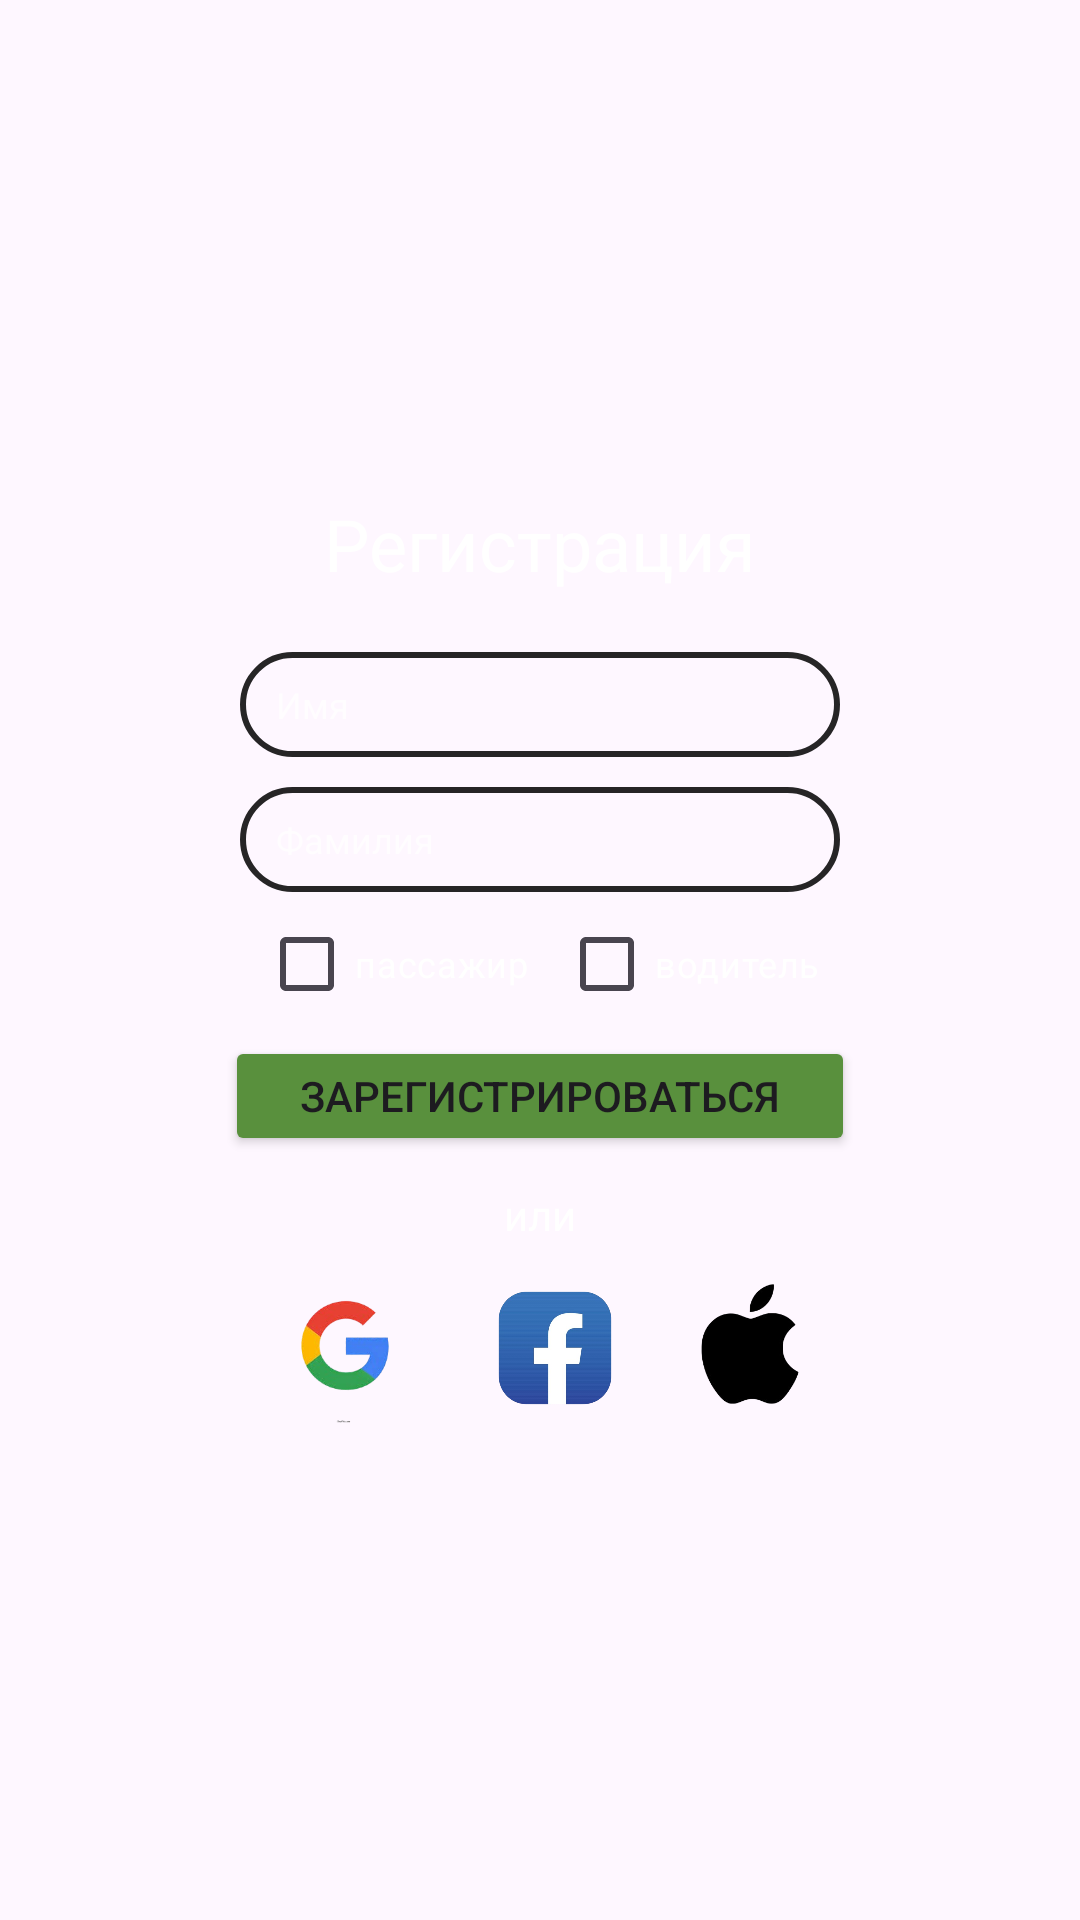

Write the Android layout XML for this screen, with the resource values it uses.
<!-- AndroidManifest.xml: application theme Theme.Yakjo -->
<!-- res/layout/activity_registration.xml -->
<?xml version="1.0" encoding="utf-8"?>
<androidx.constraintlayout.widget.ConstraintLayout xmlns:android="http://schemas.android.com/apk/res/android"
    xmlns:app="http://schemas.android.com/apk/res-auto"
    xmlns:tools="http://schemas.android.com/tools"
    android:id="@+id/main"
    android:layout_width="match_parent"
    android:layout_height="match_parent"
    tools:context=".Registration">


    <ImageView
        android:id="@+id/imageView"
        android:layout_width="match_parent"
        android:layout_height="match_parent"
        android:paddingStart="160dp"
        android:scaleType="centerCrop"
        android:src="@drawable/p_back"
        tools:ignore="RtlSymmetry"
        tools:layout_editor_absoluteX="0dp"
        tools:layout_editor_absoluteY="-25dp" />
 l
    <LinearLayout
        android:layout_width="250dp"
        android:layout_height="350dp"
        android:background="@drawable/s_rounded_button_background"
        android:gravity="center_horizontal"
        android:orientation="vertical"
        app:layout_constraintBottom_toBottomOf="parent"
        app:layout_constraintEnd_toEndOf="parent"
        app:layout_constraintStart_toStartOf="parent"
        app:layout_constraintTop_toTopOf="parent">

        <TextView
            android:layout_width="wrap_content"
            android:layout_height="wrap_content"
            android:layout_marginTop="20dp"
            android:text="Регистрация"
            android:textColor="@color/white"
            android:textSize="24dp" />

        <EditText
            android:layout_width="200dp"
            android:layout_height="35dp"
            android:layout_marginTop="20dp"
            android:background="@drawable/s_border_light"
            android:hint="    Имя"
            android:maxLines="1"
            android:textColor="#333"
            android:textColorHint="#B1FFFFFF"
            android:textSize="12dp" />

        <EditText
            android:layout_width="200dp"
            android:layout_height="35dp"
            android:layout_marginTop="10dp"
            android:background="@drawable/s_border_light"
            android:hint="    Фамилия"
            android:maxLines="1"
            android:textColor="#333"
            android:textColorHint="#B1FFFFFF"
            android:textSize="12dp" />

        <LinearLayout
            android:layout_width="wrap_content"
            android:layout_height="wrap_content">

            <CheckBox
                android:id="@+id/checkBoxPassanger"
                android:layout_width="wrap_content"
                android:layout_height="wrap_content"
                android:text="пассажир"
                android:textColor="@color/white"
                android:textSize="12sp" />

            <CheckBox
                android:id="@+id/checkBoxDriver"
                android:layout_width="wrap_content"
                android:layout_height="wrap_content"
                android:layout_marginLeft="10dp"
                android:text="водитель"
                android:textColor="@color/white"
                android:textSize="12sp" />
        </LinearLayout>

        <Button
            android:id="@+id/buttonRegister"
            android:layout_width="210dp"
            android:layout_height="40dp"
            android:backgroundTint="#59903D"
            android:text="Зарегистрироваться" />

        <TextView
            android:layout_width="wrap_content"
            android:layout_height="wrap_content"
            android:layout_marginTop="10dp"
            android:text="или"
            android:textColor="@color/white" />

        <LinearLayout
            android:layout_width="wrap_content"
            android:layout_height="wrap_content"
            android:layout_marginTop="10dp"
            >

            <ImageView
                android:layout_width="50dp"
                android:layout_height="50dp"
                android:src="@drawable/p_google_icon"
                android:layout_marginHorizontal="10dp"/>
            <ImageView
                android:layout_width="50dp"
                android:layout_height="50dp"
                android:layout_marginHorizontal="10dp"
                android:src="@drawable/p_facebook_icon" />
            <ImageView
                android:layout_width="40dp"
                android:layout_height="40dp"
                android:layout_marginTop="3.5dp"
                android:layout_marginHorizontal="10dp"
                android:src="@drawable/p_apple_icon" />


        </LinearLayout>
    </LinearLayout>

</androidx.constraintlayout.widget.ConstraintLayout>
<!-- resources referenced by this layout -->
<resources>
  <!-- drawable p_apple_icon: png bitmap (drawable, 9089 bytes) -->
  <!-- drawable p_facebook_icon: png bitmap (drawable, 58336 bytes) -->
  <!-- drawable p_google_icon: png bitmap (drawable, 23732 bytes) -->
  <!-- drawable s_border_light (drawable) -->
  <shape xmlns:android="http://schemas.android.com/apk/res/android">
      <solid android:color="@android:color/transparent" /> 
      <stroke
          android:width="2dp"
          android:color="#D9000000" />
      <corners android:radius="30dp"/>
  </shape>
  <style name="Theme.Yakjo" parent="Base.Theme.Yakjo" />
  <style name="Base.Theme.Yakjo" parent="Theme.Material3.DayNight.NoActionBar">
          
          
      </style>
  <!-- not gathered from this repository: default colours our renderer supplied (Android Studio template values) -->
  <color name="white">#FFFFFFFF</color>
</resources>
